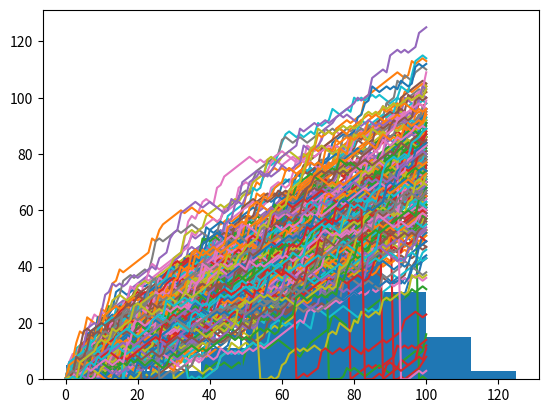

Here is the Python script that generated this plot:
# Import numpy as np
import numpy  as np 

# Import matplotlib.pyplot as plt
import matplotlib.pyplot as plt

# Set the seed
np.random.seed(123)

# Initialize all_walks (don't change this line)
all_walks = []

# Simulate random walk 10 times
for i in range(10) :

    # Code from before
    random_walk = [0]
    for x in range(100) :
        step = random_walk[-1]
        dice = np.random.randint(1,7)

        if dice <= 2:
            step = max(0, step - 1)
        elif dice <= 5:
            step = step + 1
        else:
            step = step + np.random.randint(1,7)
        random_walk.append(step)

    # Append random_walk to all_walks
    all_walks.append(random_walk)

# Print all_walks
print(all_walks)


# initialize and populate all_walks
all_walks = []
for i in range(10) :
    random_walk = [0]
    for x in range(100) :
        step = random_walk[-1]
        dice = np.random.randint(1,7)
        if dice <= 2:
            step = max(0, step - 1)
        elif dice <= 5:
            step = step + 1
        else:
            step = step + np.random.randint(1,7)
        random_walk.append(step)
    all_walks.append(random_walk)

# Convert all_walks to Numpy array: np_aw
np_aw=np.array(all_walks)

# Plot np_aw and show
plt.plot(np_aw)
plt.show()

# Clear the figure
plt.clf()

# Transpose np_aw: np_aw_t
np_aw_t=np.transpose(np_aw)

# Plot np_aw_t and show
plt.plot(np_aw_t)
plt.show()

# Simulate random walk 250 times
all_walks = []
for i in range(250) :
    random_walk = [0]
    for x in range(100) :
        step = random_walk[-1]
        dice = np.random.randint(1,7)
        if dice <= 2:
            step = max(0, step - 1)
        elif dice <= 5:
            step = step + 1
        else:
            step = step + np.random.randint(1,7)

        # Implement clumsiness
        if np.random.rand() <= 0.001:
            step = 0

        random_walk.append(step)
    all_walks.append(random_walk)

# Create and plot np_aw_t
np_aw_t = np.transpose(np.array(all_walks))
plt.plot(np_aw_t)
plt.show()

# Select last row from np_aw_t: ends
ends = np_aw_t[-1,:]

# Plot histogram of ends, display plot
plt.hist(ends)
plt.show()